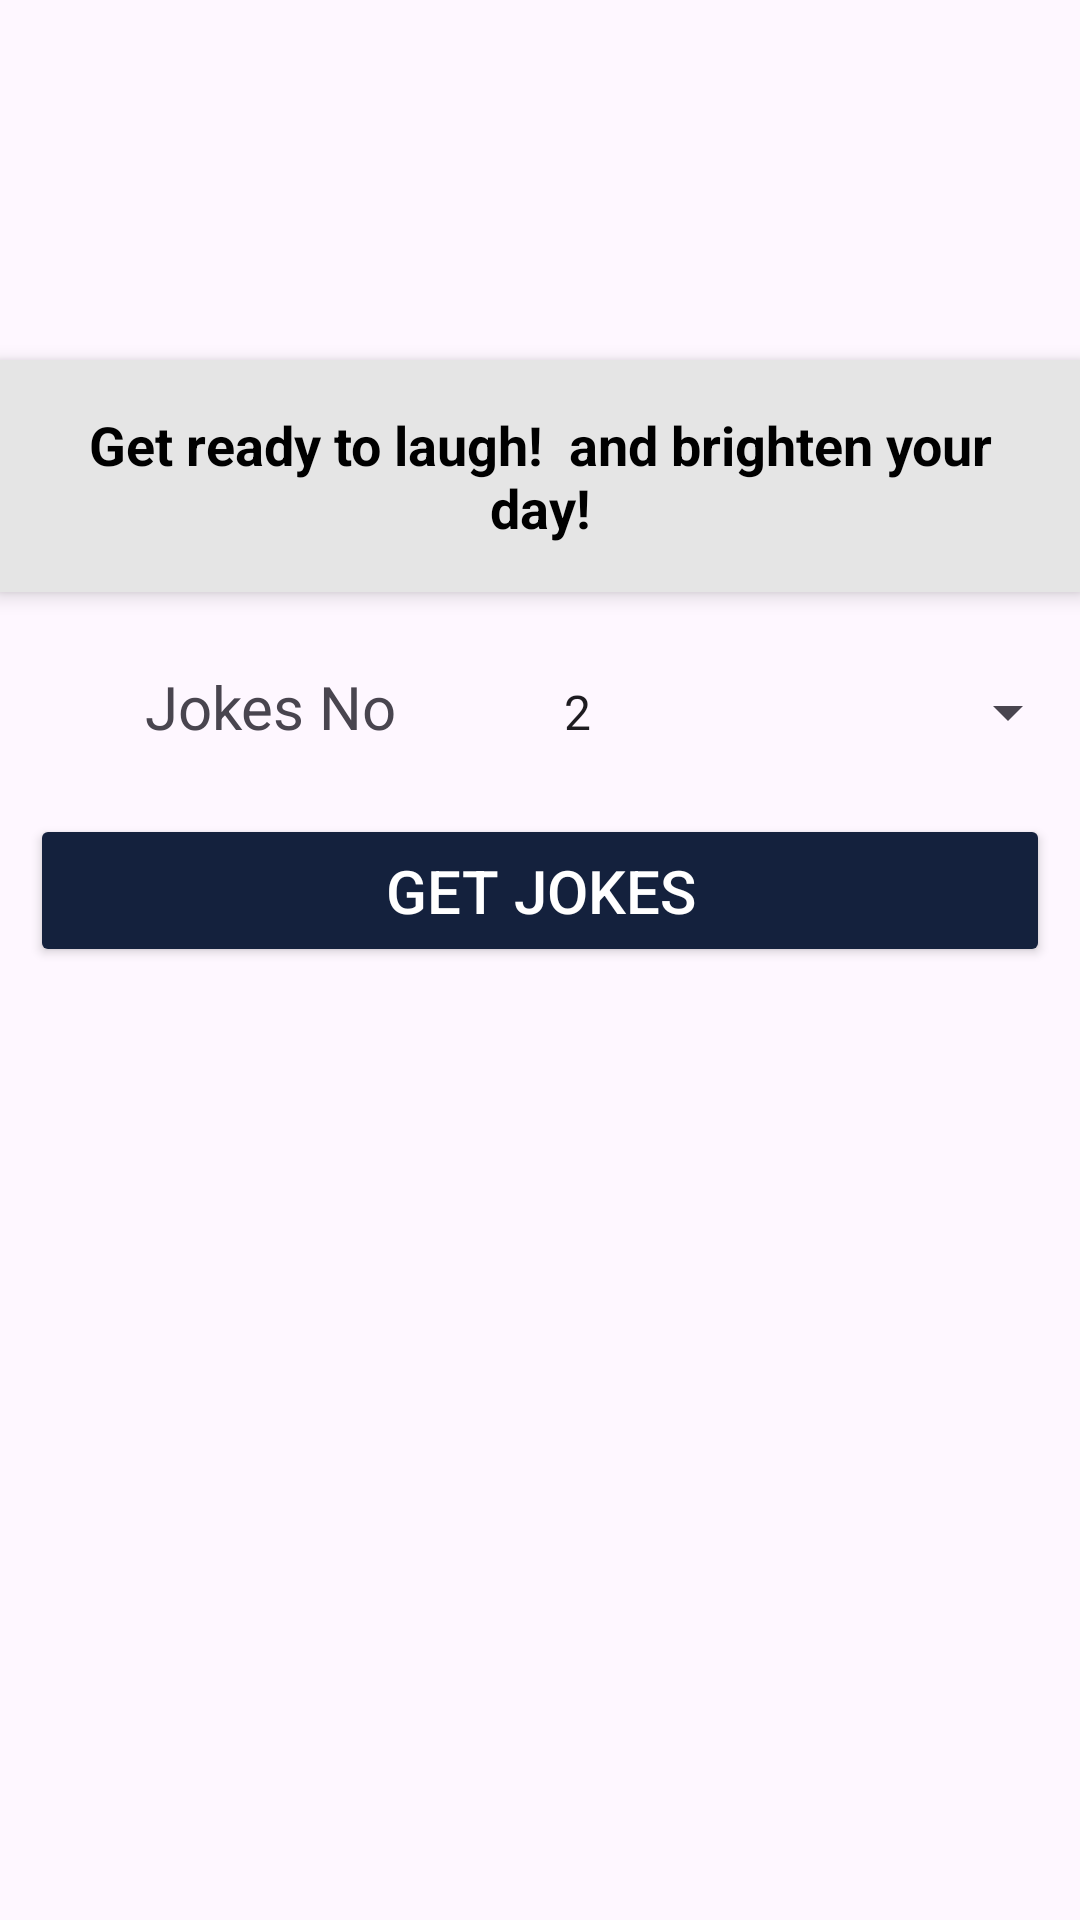

Here is an Android app screen rendered from its layout file. Give the layout XML and the strings, colors and styles it references.
<!-- AndroidManifest.xml: application theme Theme.DevLaughs -->
<!-- res/layout/fragment_main.xml -->
<?xml version="1.0" encoding="utf-8"?>
<androidx.constraintlayout.widget.ConstraintLayout xmlns:android="http://schemas.android.com/apk/res/android"
    xmlns:tools="http://schemas.android.com/tools"
    android:layout_width="match_parent"
    android:layout_height="match_parent"
    xmlns:app="http://schemas.android.com/apk/res-auto"
    android:backgroundTint="@color/white"
    tools:context=".MainFragment">

    <ProgressBar
        android:id="@+id/progressBar"
        android:layout_width="wrap_content"
        android:layout_height="wrap_content"
        app:layout_constraintStart_toStartOf="parent"
        app:layout_constraintEnd_toEndOf="parent"
        app:layout_constraintTop_toTopOf="parent"
        app:layout_constraintBottom_toBottomOf="parent"
        android:visibility="invisible"/>
    <LinearLayout
        android:layout_width="match_parent"
        android:layout_height="match_parent"
        android:orientation="vertical">



    <TextView
        android:id="@+id/jokesBanner"
        android:layout_width="match_parent"
        android:layout_height="wrap_content"
        android:padding="16dp"
        android:text="Get ready to laugh!  and brighten your day!"
        android:textColor="#000000"
        android:textSize="18sp"
        android:textStyle="bold"
        android:gravity="center"
        android:background="@color/gray"
        android:layout_marginBottom="16dp"
        android:elevation="4dp"
        android:backgroundTint="@color/gray"
        android:layout_marginTop="120dp"
        />

<LinearLayout
    android:layout_width="match_parent"
    android:layout_height="wrap_content">
    <TextView
        android:layout_width="match_parent"
        android:layout_height="48dp"
        android:text="Jokes No"
        android:textSize="20sp"
        android:textAlignment="center"
        android:layout_weight=".5"
        />
    <Spinner
        android:id="@+id/jokeAmountSpinner"
        android:layout_width="match_parent"
        android:layout_height="48dp"
        android:spinnerMode="dropdown"
        android:layout_weight=".5"
        android:entries="@array/joke_amount_options"
        />

</LinearLayout>


    <Button
        android:id="@+id/getJokesBtn"
        android:layout_width="match_parent"
        android:layout_height="wrap_content"
        android:text="Get Jokes"
        android:textColor="@android:color/white"
        android:padding="12dp"
        android:textSize="20sp"
        android:backgroundTint="@color/blue"
        android:layout_margin="10dp"/>
    </LinearLayout>


</androidx.constraintlayout.widget.ConstraintLayout>
<!-- resources referenced by this layout -->
<resources>
  <string-array name="joke_amount_options">
          <item>2</item>
          <item>3</item>
          <item>4</item>
          <item>5</item>
          <item>6</item>
          <item>7</item>
          <item>8</item>
          <item>9</item>
          <item>10</item>
      </string-array>
  <color name="blue">#14213d</color>
  <color name="gray">#e5e5e5</color>
  <color name="white">#FFFFFFFF</color>
  <style name="Theme.DevLaughs" parent="Base.Theme.DevLaughs" />
  <style name="Base.Theme.DevLaughs" parent="Theme.Material3.DayNight.NoActionBar">
          <item name="android:statusBarColor">@color/orange</item>
          
          
      </style>
  <color name="orange">#f48c06</color>
</resources>
